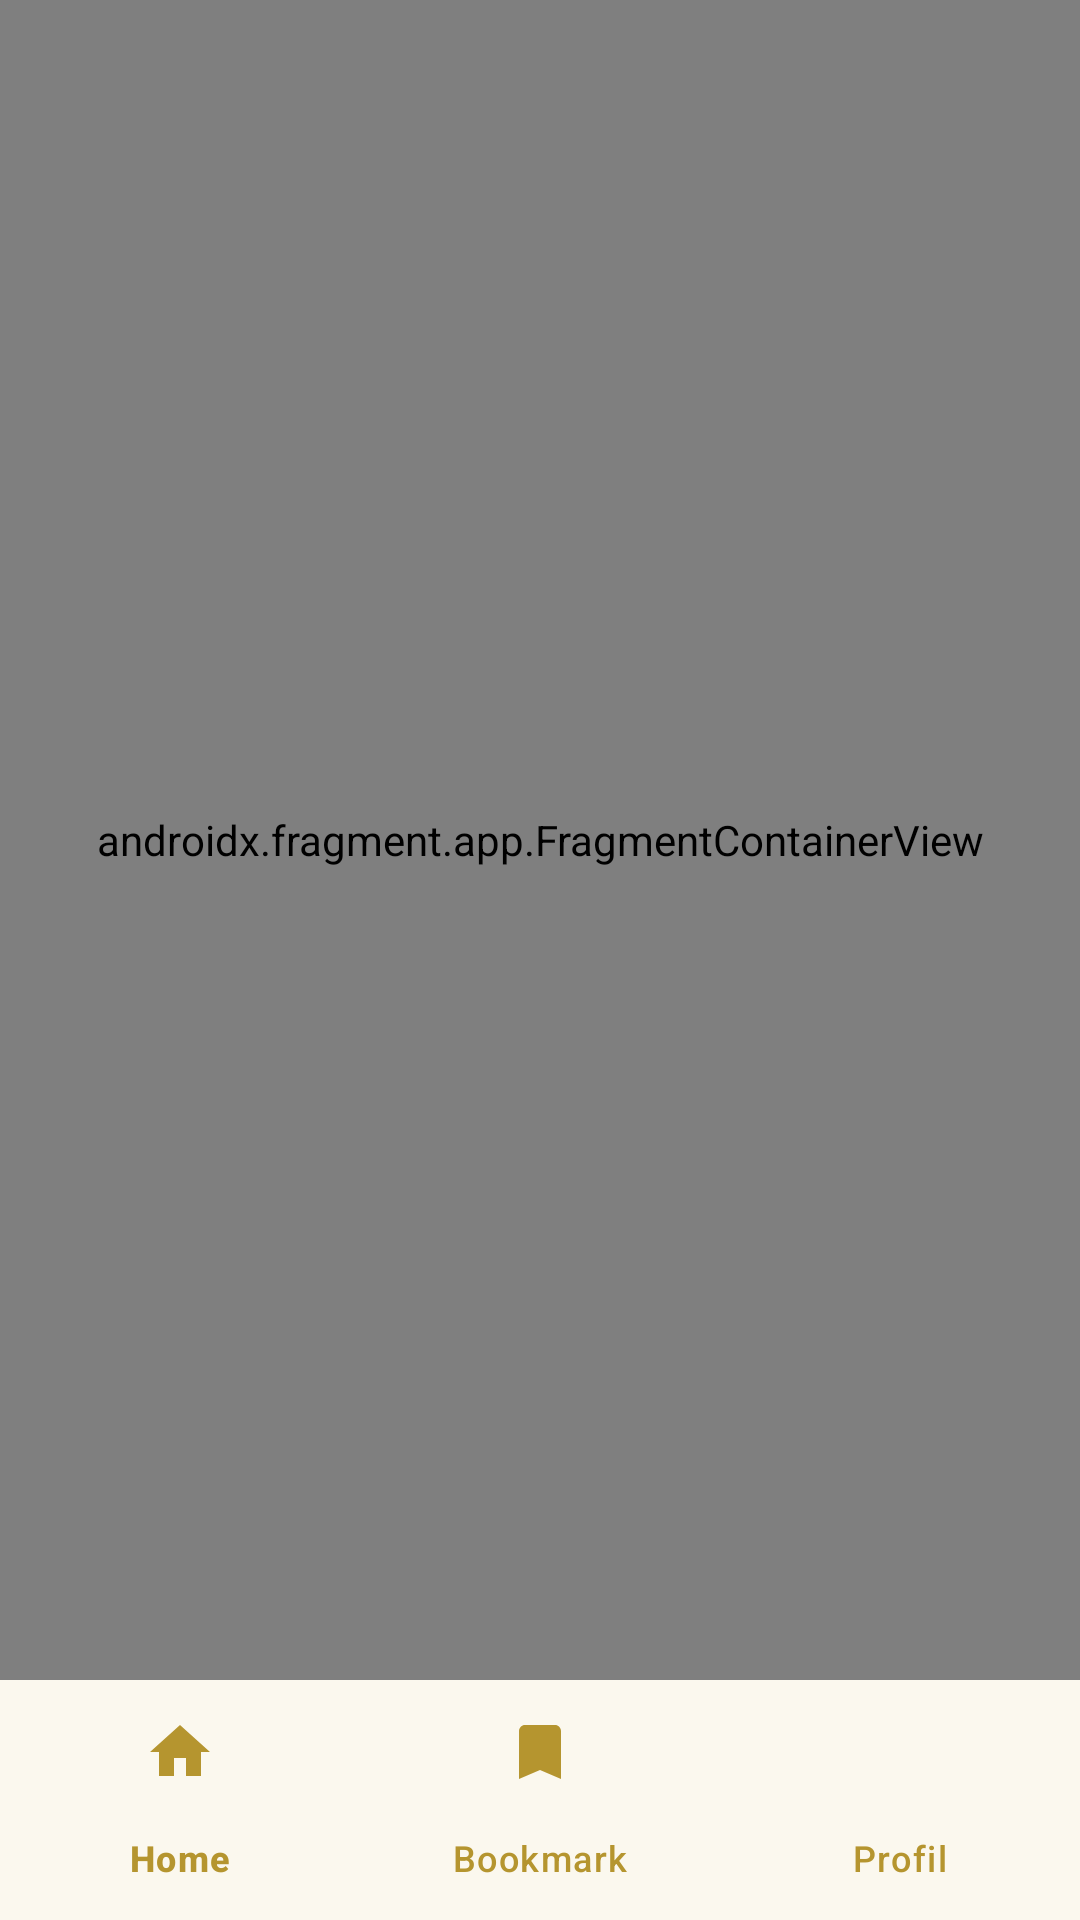

Android layout source for this screen:
<!-- AndroidManifest.xml: application theme Theme.UMKMKuningan -->
<!-- res/layout/activity_main.xml -->
<?xml version="1.0" encoding="utf-8"?>
<androidx.constraintlayout.widget.ConstraintLayout xmlns:android="http://schemas.android.com/apk/res/android"
    xmlns:app="http://schemas.android.com/apk/res-auto"
    xmlns:tools="http://schemas.android.com/tools"
    android:id="@+id/main"
    android:fitsSystemWindows="true"
    android:layout_width="match_parent"
    android:layout_height="match_parent"
    tools:context=".MainActivity">

    <androidx.fragment.app.FragmentContainerView
        android:id="@+id/nav_host_fragment"
        android:name="androidx.navigation.fragment.NavHostFragment"
        android:layout_width="0dp"
        android:layout_height="0dp"
        app:defaultNavHost="true"
        app:layout_constraintBottom_toTopOf="@+id/bottom_navigation"
        app:layout_constraintEnd_toEndOf="parent"
        app:layout_constraintStart_toStartOf="parent"
        app:layout_constraintTop_toTopOf="parent"
        app:navGraph="@navigation/nav_main" />

    <com.google.android.material.bottomnavigation.BottomNavigationView
        android:id="@+id/bottom_navigation"
        android:layout_width="0dp"
        android:layout_height="wrap_content"
        android:background="@color/colorSurface"
        app:itemIconTint="@color/colorPrimaryDark"
        app:itemTextColor="@color/colorPrimaryDark"
        app:layout_constraintBottom_toBottomOf="parent"
        app:layout_constraintEnd_toEndOf="parent"
        app:layout_constraintStart_toStartOf="parent"
        app:menu="@menu/bottom_nav_menu" />

</androidx.constraintlayout.widget.ConstraintLayout>
<!-- resources referenced by this layout -->
<resources>
  <color name="colorPrimaryDark">#B5952F</color>
  <color name="colorSurface">#FFFFFF</color>
  <style name="Theme.UMKMKuningan" parent="Base.Theme.UMKMKuningan" />
  <style name="Base.Theme.UMKMKuningan" parent="Theme.Material3.Light.NoActionBar">
          
          <item name="colorPrimary">@color/colorPrimary</item>
          <item name="colorPrimaryDark">@color/colorPrimaryDark</item>
          <item name="colorSecondary">@color/colorSecondary</item>
          <item name="android:windowBackground">@color/colorBackground</item>
          <item name="colorSurface">@color/colorSurface</item>
          <item name="colorError">@color/colorError</item>
          
          <item name="android:textColorPrimary">@color/textColorPrimary</item>
          <item name="android:textColorSecondary">@color/textColorSecondary</item>
          
          
          <item name="android:windowLightStatusBar">true</item>
      </style>
  <color name="colorPrimary">#D4AF37</color>
  <color name="colorSecondary">#2E8B57</color>
  <color name="colorBackground">#F9F9F9</color>
  <color name="colorError">#FF6B6B</color>
  <color name="textColorPrimary">#333333</color>
  <color name="textColorSecondary">#757575</color>
</resources>
